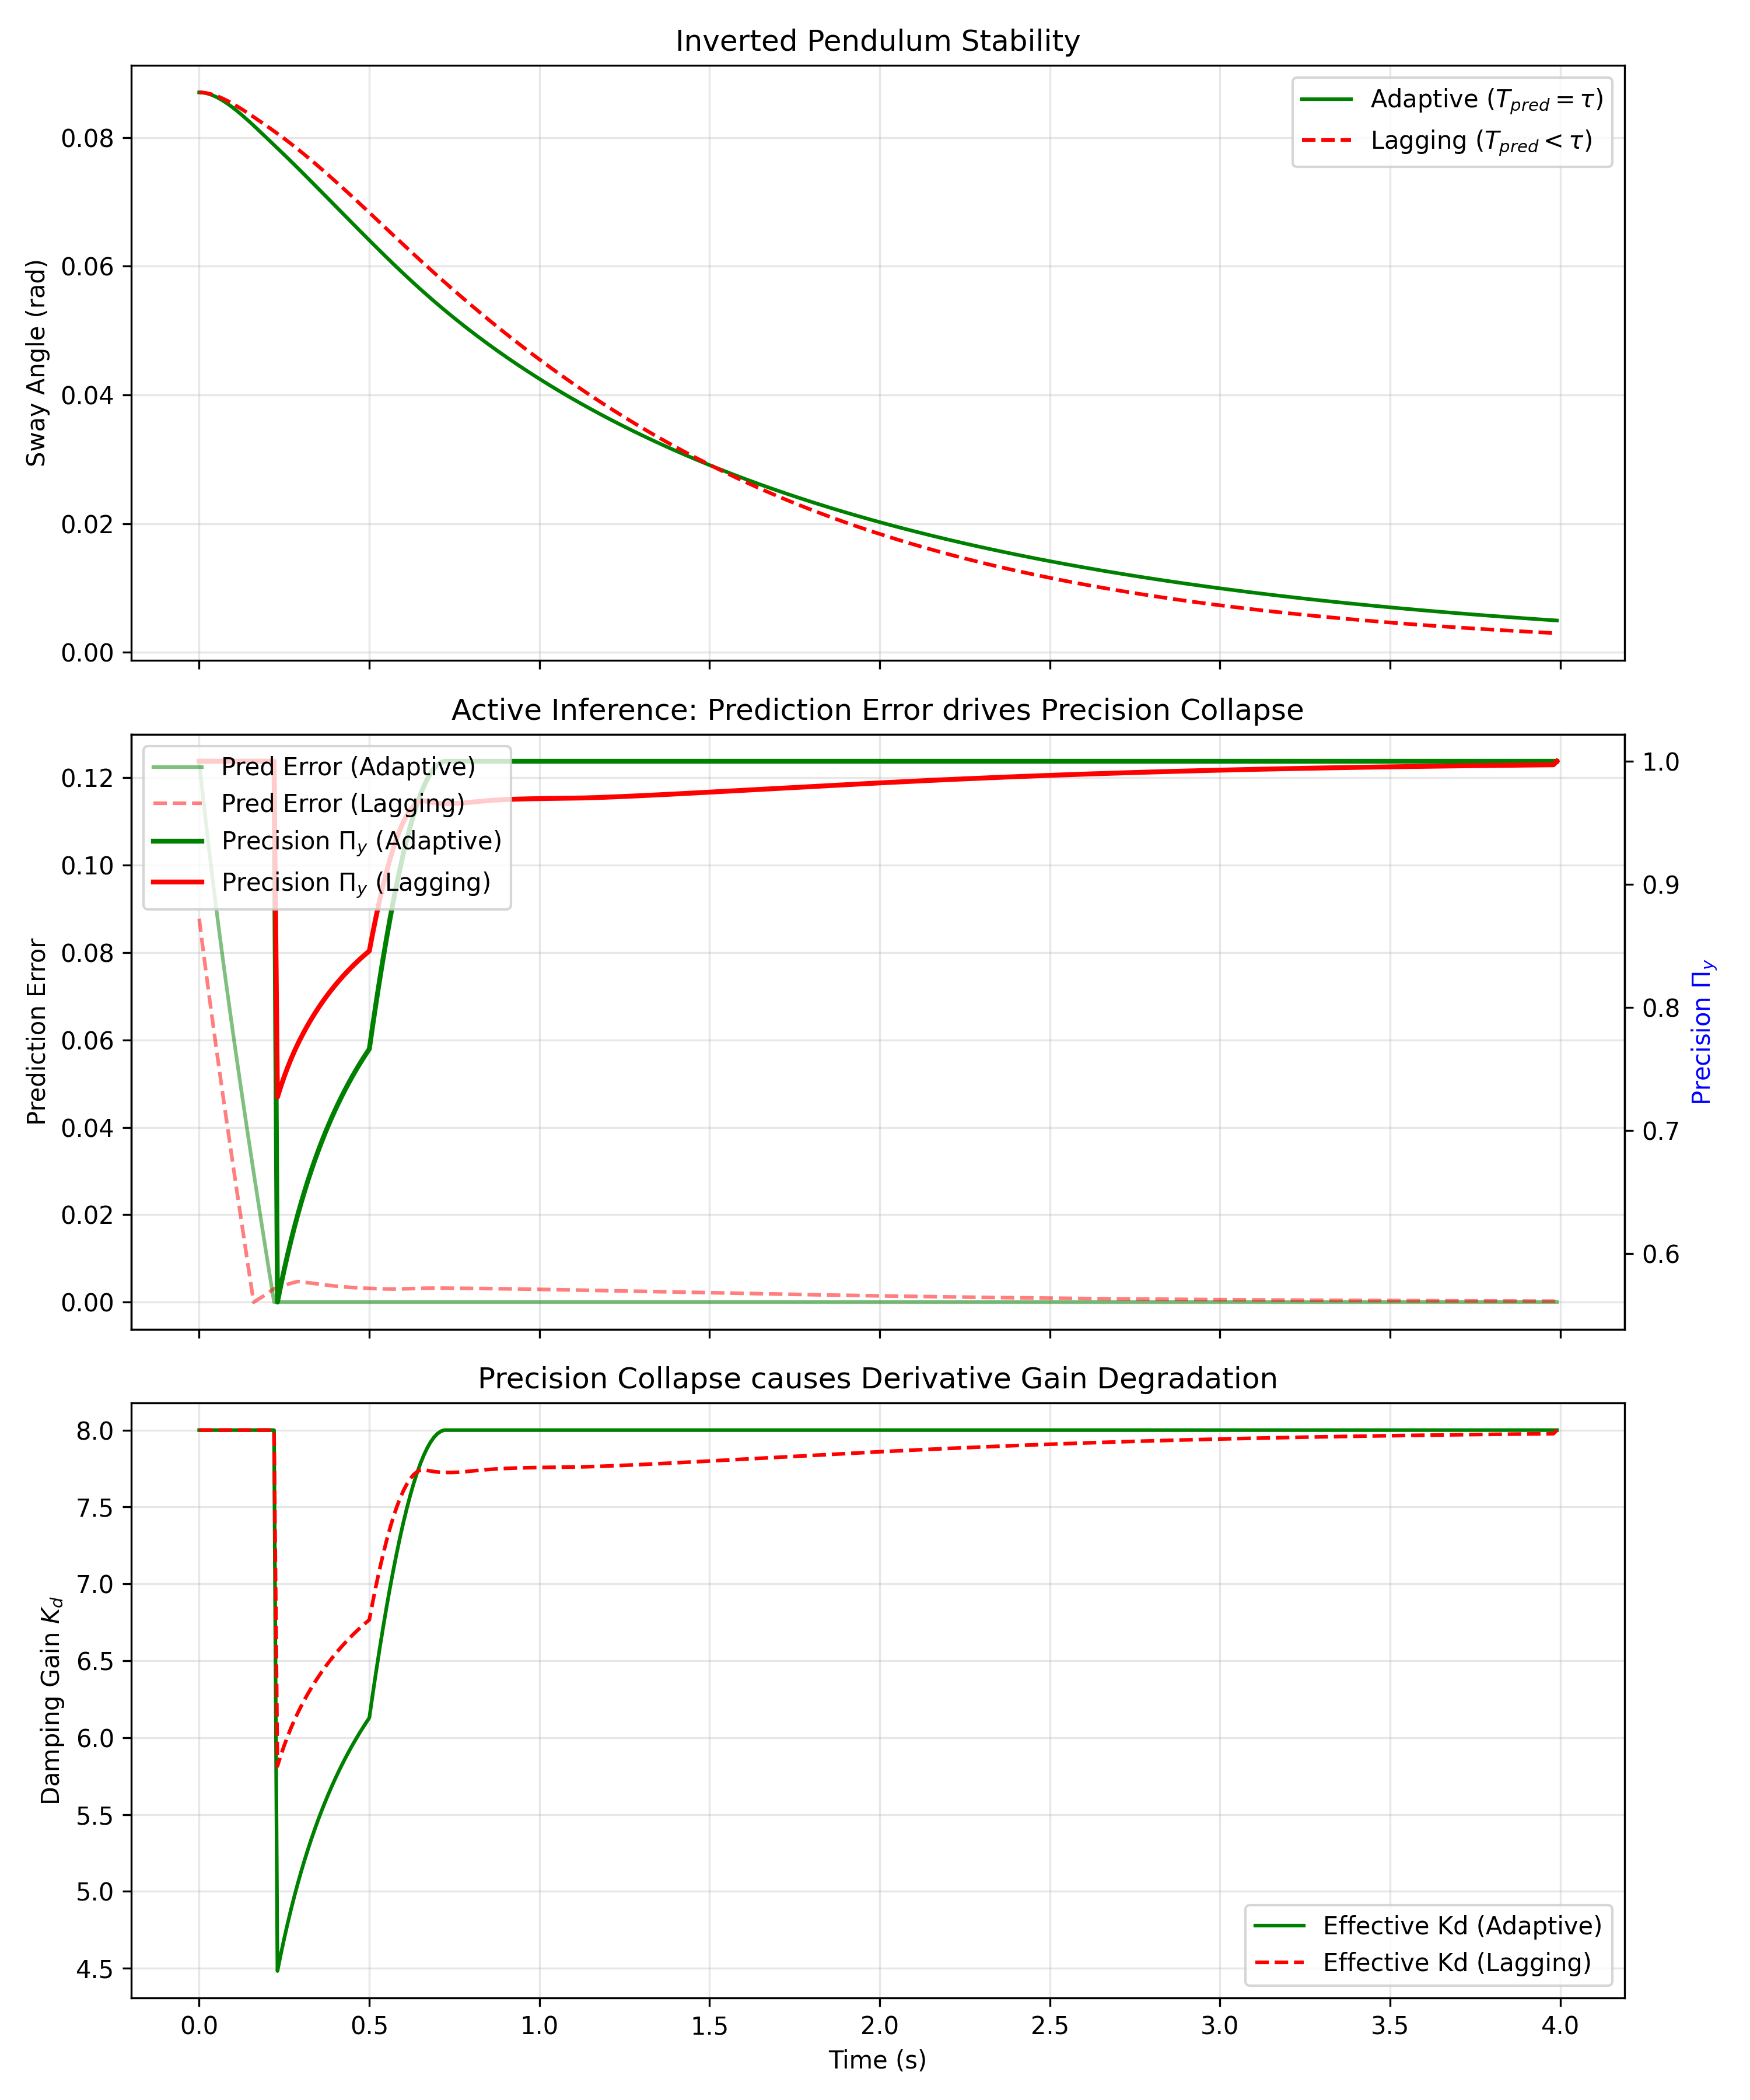

The data file committed next to this chart (first rows):
Time, Theta_Adaptive, Theta_Lagging, Precision_Adaptive, Precision_Lagging, Kd_Adaptive, Kd_Lagging, PredError_Adaptive, PredError_Lagging
0.0, 0.087, 0.087, 1.0, 1.0, 8.0, 8.0, 0.1238, 0.08775
0.01, 0.08697, 0.08698, 1.0, 1.0, 8.0, 8.0, 0.1165, 0.08158
0.02, 0.08688, 0.08691, 1.0, 1.0, 8.0, 8.0, 0.1096, 0.07556
0.03, 0.08673, 0.0868, 1.0, 1.0, 8.0, 8.0, 0.1029, 0.06968
0.04, 0.08653, 0.08665, 1.0, 1.0, 8.0, 8.0, 0.09647, 0.06391
0.05, 0.08629, 0.08647, 1.0, 1.0, 8.0, 8.0, 0.09022, 0.05825
0.06, 0.08602, 0.08626, 1.0, 1.0, 8.0, 8.0, 0.08416, 0.05268
0.07, 0.0857, 0.08603, 1.0, 1.0, 8.0, 8.0, 0.07824, 0.04719
0.08, 0.08536, 0.08577, 1.0, 1.0, 8.0, 8.0, 0.07247, 0.04177
0.09, 0.08498, 0.0855, 1.0, 1.0, 8.0, 8.0, 0.06682, 0.03641
0.1, 0.08459, 0.0852, 1.0, 1.0, 8.0, 8.0, 0.06128, 0.0311
0.11, 0.08417, 0.08489, 1.0, 1.0, 8.0, 8.0, 0.05583, 0.02583
0.12, 0.08373, 0.08457, 1.0, 1.0, 8.0, 8.0, 0.05047, 0.02061
0.13, 0.08328, 0.08423, 1.0, 1.0, 8.0, 8.0, 0.04518, 0.01542
0.14, 0.08281, 0.08389, 1.0, 1.0, 8.0, 8.0, 0.03997, 0.01025
0.15, 0.08233, 0.08354, 1.0, 1.0, 8.0, 8.0, 0.03482, 0.005116
0.16, 0.08185, 0.08318, 1.0, 1.0, 8.0, 8.0, 0.02972, 0.0
0.17, 0.08135, 0.08282, 1.0, 1.0, 8.0, 8.0, 0.02467, 0.0004664
0.18, 0.08085, 0.08246, 1.0, 1.0, 8.0, 8.0, 0.01966, 0.0009494
0.19, 0.08035, 0.0821, 1.0, 1.0, 8.0, 8.0, 0.0147, 0.00145
0.2, 0.07984, 0.08173, 1.0, 1.0, 8.0, 8.0, 0.009765, 0.001968
0.21, 0.07934, 0.08135, 1.0, 1.0, 8.0, 8.0, 0.004868, 0.002504
0.22, 0.07883, 0.08098, 1.0, 1.0, 8.0, 8.0, 0.0, 0.00306
0.23, 0.07833, 0.0806, 0.5604, 0.7269, 4.483, 5.815, 0.0, 0.00317
0.24, 0.07782, 0.08021, 0.574, 0.7357, 4.592, 5.885, 0.0, 0.003488
0.25, 0.07731, 0.07982, 0.5869, 0.7437, 4.695, 5.95, 0.0, 0.003789
0.26, 0.0768, 0.07942, 0.5991, 0.7512, 4.793, 6.009, 0.0, 0.004067
0.27, 0.07628, 0.07901, 0.6106, 0.758, 4.884, 6.064, 0.0, 0.004316
0.28, 0.07576, 0.07859, 0.6214, 0.7644, 4.971, 6.115, 0.0, 0.004532
0.29, 0.07524, 0.07817, 0.6317, 0.7703, 5.054, 6.162, 0.0, 0.004712
0.3, 0.07471, 0.07775, 0.6414, 0.7758, 5.132, 6.206, 0.0, 0.004624
0.31, 0.07418, 0.07731, 0.6507, 0.781, 5.206, 6.248, 0.0, 0.004532
0.32, 0.07365, 0.07688, 0.6595, 0.786, 5.276, 6.288, 0.0, 0.004436
0.33, 0.07312, 0.07643, 0.6679, 0.7906, 5.343, 6.325, 0.0, 0.004338
0.34, 0.07259, 0.07598, 0.6758, 0.7951, 5.407, 6.361, 0.0, 0.004237
0.35, 0.07205, 0.07553, 0.6834, 0.7994, 5.468, 6.395, 0.0, 0.004135
0.36, 0.07152, 0.07507, 0.6907, 0.8034, 5.526, 6.427, 0.0, 0.004031
0.37, 0.07098, 0.07461, 0.6977, 0.8073, 5.581, 6.459, 0.0, 0.003933
0.38, 0.07044, 0.07415, 0.7043, 0.811, 5.634, 6.488, 0.0, 0.00384
0.39, 0.0699, 0.07368, 0.7107, 0.8146, 5.685, 6.517, 0.0, 0.003752
0.4, 0.06937, 0.0732, 0.7167, 0.818, 5.734, 6.544, 0.0, 0.003669
0.41, 0.06883, 0.07273, 0.7226, 0.8213, 5.781, 6.57, 0.0, 0.003592
0.42, 0.06829, 0.07225, 0.7282, 0.8245, 5.826, 6.596, 0.0, 0.003521
0.43, 0.06776, 0.07177, 0.7336, 0.8275, 5.869, 6.62, 0.0, 0.003455
0.44, 0.06722, 0.07128, 0.7388, 0.8304, 5.91, 6.643, 0.0, 0.003395
0.45, 0.06668, 0.07079, 0.7438, 0.8332, 5.95, 6.666, 0.0, 0.00334
0.46, 0.06615, 0.0703, 0.7486, 0.8359, 5.989, 6.687, 0.0, 0.00329
0.47, 0.06562, 0.06981, 0.7532, 0.8385, 6.026, 6.708, 0.0, 0.003245
0.48, 0.06508, 0.06932, 0.7577, 0.841, 6.061, 6.728, 0.0, 0.003205
0.49, 0.06455, 0.06883, 0.762, 0.8435, 6.096, 6.748, 0.0, 0.00317
0.5, 0.06402, 0.06833, 0.7661, 0.8458, 6.129, 6.766, 0.0, 0.003138
0.51, 0.0635, 0.06783, 0.7853, 0.8602, 6.283, 6.882, 0.0, 0.003111
0.52, 0.06297, 0.06733, 0.8038, 0.8738, 6.431, 6.991, 0.0, 0.003083
0.53, 0.06245, 0.06684, 0.8216, 0.8866, 6.573, 7.093, 0.0, 0.003055
0.54, 0.06193, 0.06634, 0.8387, 0.8985, 6.71, 7.188, 0.0, 0.00303
0.55, 0.06141, 0.06584, 0.8551, 0.9095, 6.841, 7.276, 0.0, 0.003009
0.56, 0.06089, 0.06534, 0.8706, 0.9196, 6.965, 7.357, 0.0, 0.002996
0.57, 0.06038, 0.06484, 0.8854, 0.9288, 7.083, 7.43, 0.0, 0.002992
0.58, 0.05987, 0.06434, 0.8994, 0.937, 7.195, 7.496, 0.0, 0.002997
0.59, 0.05937, 0.06385, 0.9125, 0.9443, 7.3, 7.555, 0.0, 0.00301
... 340 more rows
